4-way image classification set "test-categorical" from GitHub (igonzalezespi/TFG); label vocabulary: altogrado, ascus, bajogrado, benign.

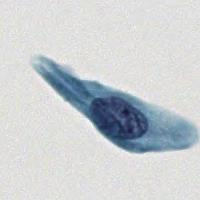
Label: ascus

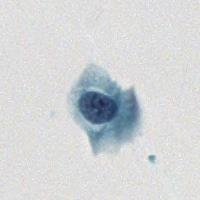
Label: benign

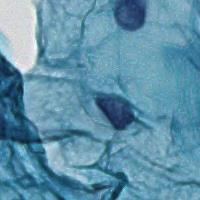
Label: benign

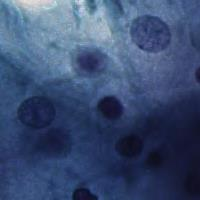
Label: benign

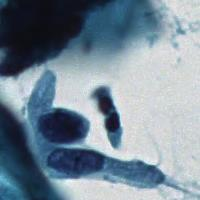
Label: altogrado

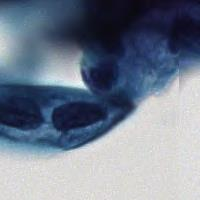
Label: bajogrado
